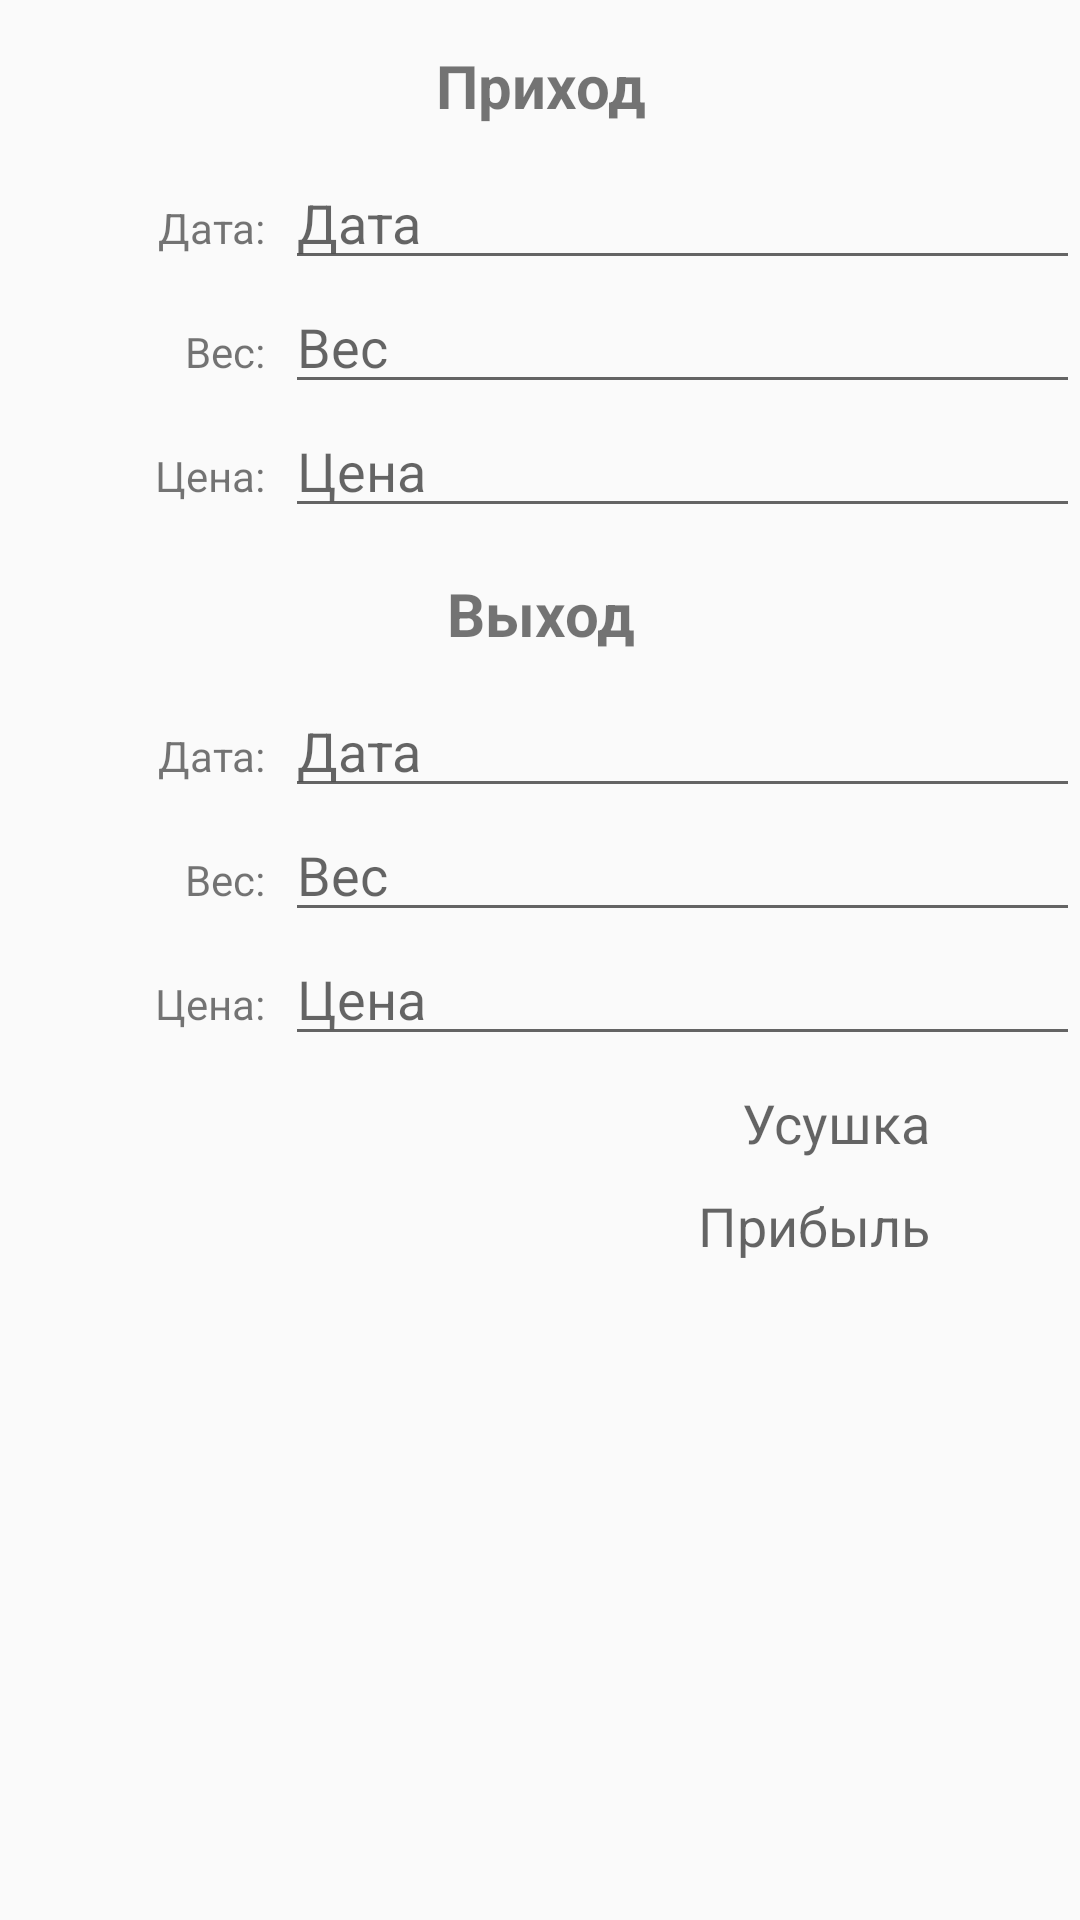

Write the Android layout XML for this screen, with the resource values it uses.
<!-- AndroidManifest.xml: application theme AppTheme -->
<!-- res/layout/fragment_details.xml -->
<?xml version="1.0" encoding="utf-8"?>
<LinearLayout xmlns:android="http://schemas.android.com/apk/res/android"
    android:layout_width="match_parent"
    android:layout_height="match_parent"
    android:orientation="vertical">

    <ScrollView
        android:layout_width="match_parent"
        android:layout_height="match_parent">

        <LinearLayout
            android:layout_width="match_parent"
            android:layout_height="match_parent"
            android:orientation="vertical">

            <TextView
                android:layout_width="match_parent"
                android:layout_height="wrap_content"
                android:layout_marginBottom="10dp"
                android:layout_marginTop="15dp"
                android:gravity="center"
                android:text="Приход"
                android:textSize="20sp"
                android:textStyle="bold" />

            <LinearLayout
                android:layout_width="match_parent"
                android:layout_height="wrap_content">

                <TextView
                    android:layout_width="40dp"
                    android:layout_height="wrap_content"
                    android:layout_weight="1"
                    android:gravity="right"
                    android:text="Дата:  " />

                <EditText
                    android:id="@+id/date_coming"
                    android:layout_width="wrap_content"
                    android:layout_height="wrap_content"
                    android:layout_weight="1"
                    android:ems="10"
                    android:focusable="false"
                    android:hint="Дата"
                    android:inputType="textPersonName" />
            </LinearLayout>

            <LinearLayout
                android:layout_width="match_parent"
                android:layout_height="wrap_content">

                <TextView
                    android:layout_width="40dp"
                    android:layout_height="wrap_content"
                    android:layout_weight="1"
                    android:gravity="right"
                    android:text="Вес:  " />

                <EditText
                    android:id="@+id/weigth_coming"
                    android:layout_width="wrap_content"
                    android:layout_height="wrap_content"
                    android:layout_weight="1"
                    android:ems="10"
                    android:hint="Вес"
                    android:inputType="numberDecimal" />
            </LinearLayout>

            <LinearLayout
                android:layout_width="match_parent"
                android:layout_height="wrap_content">

                <TextView
                    android:layout_width="40dp"
                    android:layout_height="wrap_content"
                    android:layout_weight="1"
                    android:gravity="right"
                    android:text="Цена:  " />

                <EditText
                    android:id="@+id/price_coming"
                    android:layout_width="wrap_content"
                    android:layout_height="wrap_content"
                    android:layout_weight="1"
                    android:ems="10"
                    android:hint="Цена"
                    android:inputType="numberDecimal" />
            </LinearLayout>

            <TextView
                android:layout_width="match_parent"
                android:layout_height="wrap_content"
                android:layout_marginBottom="10dp"
                android:layout_marginTop="15dp"
                android:gravity="center"
                android:text="Выход"
                android:textSize="20sp"
                android:textStyle="bold" />

            <LinearLayout
                android:layout_width="match_parent"
                android:layout_height="wrap_content">

                <TextView
                    android:layout_width="40dp"
                    android:layout_height="wrap_content"
                    android:layout_weight="1"
                    android:gravity="right"
                    android:text="Дата:  " />

                <EditText
                    android:id="@+id/date_output"
                    android:layout_width="wrap_content"
                    android:layout_height="wrap_content"
                    android:layout_weight="1"
                    android:ems="10"
                    android:focusable="false"
                    android:hint="Дата"
                    android:inputType="textPersonName" />
            </LinearLayout>

            <LinearLayout
                android:layout_width="match_parent"
                android:layout_height="wrap_content">

                <TextView
                    android:layout_width="40dp"
                    android:layout_height="wrap_content"
                    android:layout_weight="1"
                    android:gravity="right"
                    android:text="Вес:  " />

                <EditText
                    android:id="@+id/weigth_output"
                    android:layout_width="wrap_content"
                    android:layout_height="wrap_content"
                    android:layout_weight="1"
                    android:ems="10"
                    android:hint="Вес"
                    android:inputType="numberDecimal" />
            </LinearLayout>

            <LinearLayout
                android:layout_width="match_parent"
                android:layout_height="wrap_content">

                <TextView
                    android:layout_width="40dp"
                    android:layout_height="wrap_content"
                    android:layout_weight="1"
                    android:gravity="right"
                    android:text="Цена:  " />

                <EditText
                    android:id="@+id/price_output"
                    android:layout_width="wrap_content"
                    android:layout_height="wrap_content"
                    android:layout_weight="1"
                    android:ems="10"
                    android:hint="Цена"
                    android:inputType="numberDecimal" />
            </LinearLayout>


            <TextView
                android:id="@+id/textShrinkage"
                android:layout_width="match_parent"
                android:layout_height="wrap_content"
                android:layout_gravity="center"
                android:layout_marginLeft="20dp"
                android:layout_marginRight="40dp"
                android:layout_marginTop="10dp"
                android:gravity="right"
                android:hint="Усушка"
                android:textSize="18sp" />

            <TextView
                android:id="@+id/textProfit"
                android:layout_width="match_parent"
                android:layout_height="wrap_content"
                android:layout_gravity="center"
                android:layout_marginLeft="20dp"
                android:layout_marginRight="40dp"
                android:layout_marginTop="10dp"
                android:gravity="right"
                android:hint="Прибыль"
                android:textSize="18sp" />

        </LinearLayout>
    </ScrollView>

</LinearLayout>
<!-- resources referenced by this layout -->
<resources>
  <style name="AppTheme" parent="Theme.AppCompat.Light.DarkActionBar">
          
          <item name="colorPrimary">@color/colorPrimary</item>
          <item name="colorPrimaryDark">@color/colorPrimaryDark</item>
          <item name="colorAccent">@color/colorAccent</item>
      </style>
  <color name="colorPrimary">#3F51B5</color>
  <color name="colorPrimaryDark">#303F9F</color>
  <color name="colorAccent">#FF4081</color>
</resources>
